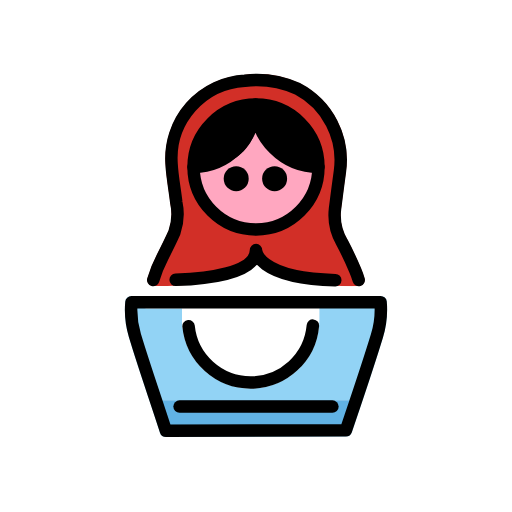
t = 0.00 s
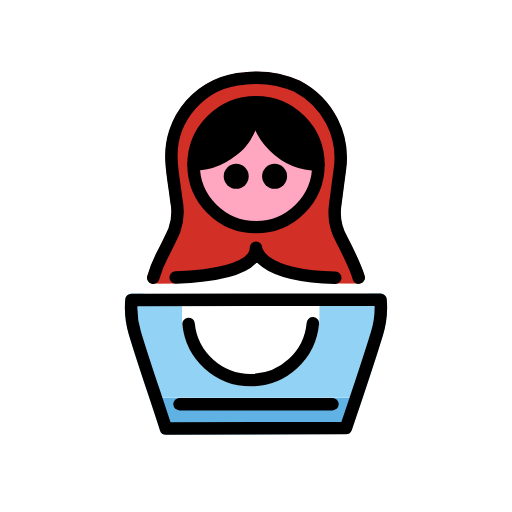
t = 0.48 s
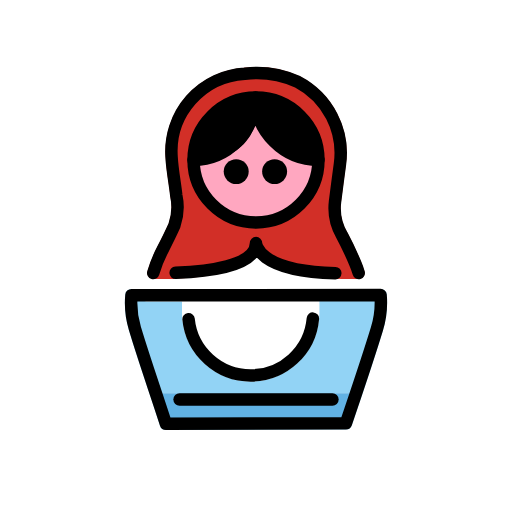
t = 1.43 s
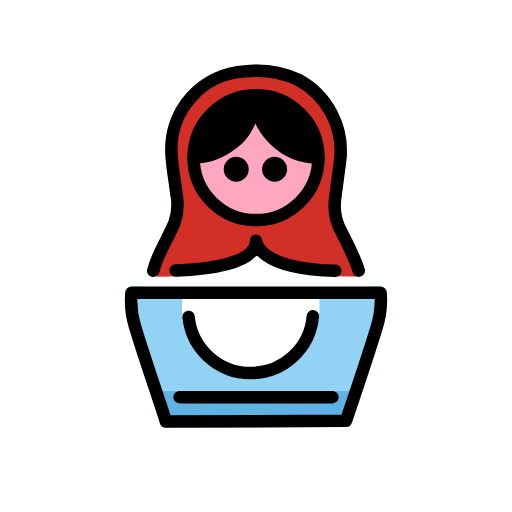
t = 1.90 s
t = 2.38 s: frame unchanged from t = 1.43 s, image omitted
t = 3.33 s: frame unchanged from t = 0.48 s, image omitted

The animated SVG that drew these frames (rendered in a browser with its animation timeline set to each time). Animation: 1 SMIL element (animateTransform=1); one cycle of 3.80 s, repeats indefinitely.

<?xml version='1.0' encoding='utf-8'?>
<svg xmlns="http://www.w3.org/2000/svg" id="emoji" viewBox="-5 -5 82 82" version="1.1" width="200" height="200" role="img">
  <title>OpenMoji: nesting dolls</title><g><g id="color">
    <path fill="#d22f27" d="m53.36 39.58a15.6 15.6 0 0 0-0.6-1.661c-0.6888-1.623-1.416-3.154-2.16-4.551a7.693 7.693 0 0 1-1.009-4.783q0.1512-1.134 0.2949-2.27c0.1609-1.251 0.3218-2.503 0.4974-3.752a13.85 13.85 0 0 0-7.318-14.2 16.91 16.91 0 0 0-8.934-1.371 13.43 13.43 0 0 0-12.6 14.28c0.07 1.358 0.2681 2.711 0.4586 4.019 0.1091 0.747 0.2182 1.494 0.3042 2.242l0.0138 0.123a7.932 7.932 0 0 1-0.2394 4.196c-0.6269 1.399-1.306 2.746-1.885 3.879a20.83 20.83 0 0 0-1.553 3.856 0.9467 0.9467 0 0 0 0.8784 1.204c1.286 0.0453 12.68 0.3329 16.27-3.138a4.397 4.397 0 0 0 0.3319-0.3559c0.074 0.0813 0.1535 0.1627 0.2376 0.2441 1.595 1.541 5.28 3.292 13.78 3.292q1.12 0 2.355-0.0425a0.9468 0.9468 0 0 0 0.8755-1.215z" />
    <path fill="#92d3f5" d="m56.95 43.31a1 1 0 0 0-0.9961-0.917l-39.9 0.0039a0.9994 0.9994 0 0 0-0.9961 0.9141 15.12 15.12 0 0 0 0.5811 5.664c0.9531 3.176 2.018 6.368 3.049 9.455 0.6533 1.957 1.307 3.914 1.936 5.879a1 1 0 0 0 0.9522 0.6943h0.0038l28.83-0.1015a1 1 0 0 0 0.9434-0.68l0.5966-1.764c1.478-4.366 3.005-8.881 4.375-13.37a15.35 15.35 0 0 0 0.6222-5.778zm-32.8 0.0864h22v2.83a11 11 0 0 1-22 0zm26.26 20.5-28.83 0.1015-1.54-4.904h32z" />
    <circle cx="36" cy="21.75" r="10" fill="#ffa7c0" />
    <polyline fill="#61b2e4" points="21.58 64 20.04 59.1 52.04 59.1 50.4 63.9 21.58 64" />
    <path d="m26 22.68s10-0.93 9.996-8.328c0 0 0.7634 7.818 9.979 8.096 0 0 0.9722-10.7-9.976-10.7-11.35 0-10 10.93-10 10.93z" />
    <path fill="#fff" stroke="#fff" stroke-linejoin="round" stroke-width="2" d="m19.54 41.85-1.107 1.549h6.769v3.85l3.761 6.756 7.652 2.096 6.659-4.01 1.834-4.941 5e-4 -3.854 8.378-4.93e-4 -1.032-1.445c-6.67-0.1353-13.61 0.03024-16.34-4.548-1.645 3.968-10.53 4.594-16.57 4.548z" />
  </g>
  <g id="line">
    <path fill="none" stroke="#000" stroke-linecap="round" stroke-linejoin="round" stroke-width="2" d="m48.7 39.87c-12.7-0.3093-12.7-4.817-12.7-4.817 0 3.742-8.025 4.595-12.87 4.769m-3.59 0.0237a20.18 20.18 0 0 1 1.484-3.682c0.6633-1.294 1.313-2.597 1.907-3.924a8.948 8.948 0 0 0 0.3018-4.814c-0.2359-2.07-0.65-4.128-0.7566-6.203a12.46 12.46 0 0 1 11.73-13.29 16.13 16.13 0 0 1 8.449 1.28 12.94 12.94 0 0 1 6.791 13.21c-0.2826 2.007-0.5261 4.02-0.7929 6.029a8.69 8.69 0 0 0 1.112 5.352c0.7755 1.456 1.479 2.957 2.124 4.476a14.78 14.78 0 0 1 0.5636 1.561" />
    <path fill="none" stroke="#000" stroke-linecap="round" stroke-linejoin="round" stroke-width="2" d="m55.95 43.39a14.31 14.31 0 0 1-0.5829 5.404c-1.545 5.068-3.266 10.08-4.962 15.11l-28.83 0.1014c-1.638-5.112-3.436-10.17-4.979-15.31a14.04 14.04 0 0 1-0.5432-5.291z" />
    <circle cx="36" cy="21.75" r="10" fill="none" stroke="#000" stroke-linecap="round" stroke-linejoin="round" stroke-width="2" />
    <line x1="23.76" x2="48.24" y1="60.11" y2="60.11" fill="none" stroke="#000" stroke-linecap="round" stroke-linejoin="round" stroke-width="2" />
    <path fill="none" stroke="#000" stroke-linecap="round" stroke-linejoin="round" stroke-width="2" d="m45.11 47.15a10 10 0 0 1-19.91 0.1" />
    <path fill="none" stroke="#000" stroke-linecap="round" stroke-linejoin="round" stroke-width="2" d="m46 21.75a10.11 10.11 0 0 1-10.07-9.999h0a10.17 10.17 0 0 1-9.934 9.997" />
    <circle cx="32.83" cy="23.61" r="2" />
    <circle cx="38.98" cy="23.61" r="2" />
  </g>
<animateTransform attributeName="transform" type="translate" values="0 0;0 -1.5;0 0" dur="3.8s" repeatCount="indefinite" /></g></svg>
